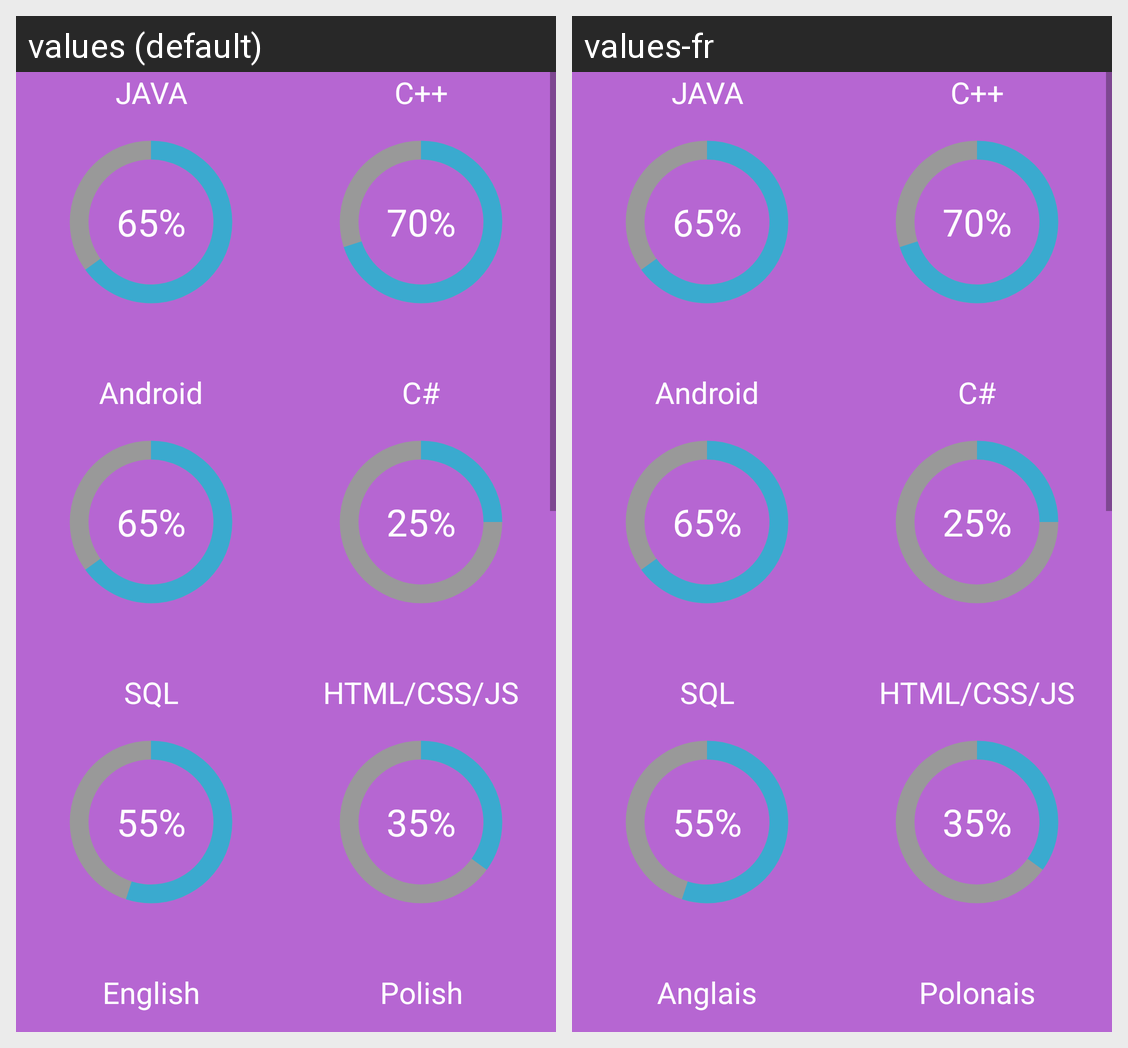

For this localized Android screen grid, give each drawn string resource with its value in every locale shown.
Android screen res/layout/activity_skills.xml rendered under 2 locales, left to right: values (default), values-fr. Device: Nexus 5 (rendered at 1080×1920; each locale shown at half size, 540×960, under a caption strip naming it); theme AppTheme.
Strings drawn on this screen, with the default value and each locale's value (text and hints the layout hard-codes, and strings that could not be matched under every locale, appear in the picture but are not listed):

eng
  values: English
  values-fr: Anglais

pl
  values: Polish
  values-fr: Polonais
